Image classification data set "dataset" (springboardmentor200310m/Inters_Branches on GitHub). Class labels (27): accordion, acoustic guitar, banjo, bass guitar, clarinet, cymbals, dobro, electric guitar, floor tom, harmonica, harmonium, hi-hats, horn, keyboard, mandolin, organ, piano, saxophone, shakers, tambourine, trombone, trumpet, ukulele, violin, cowbell, flute, vibraphone.

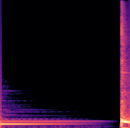
Label: floor tom

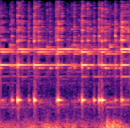
Label: cowbell

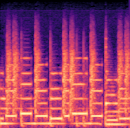
Label: keyboard

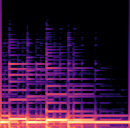
Label: bass guitar

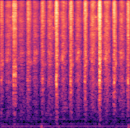
Label: shakers

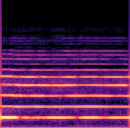
Label: horn
